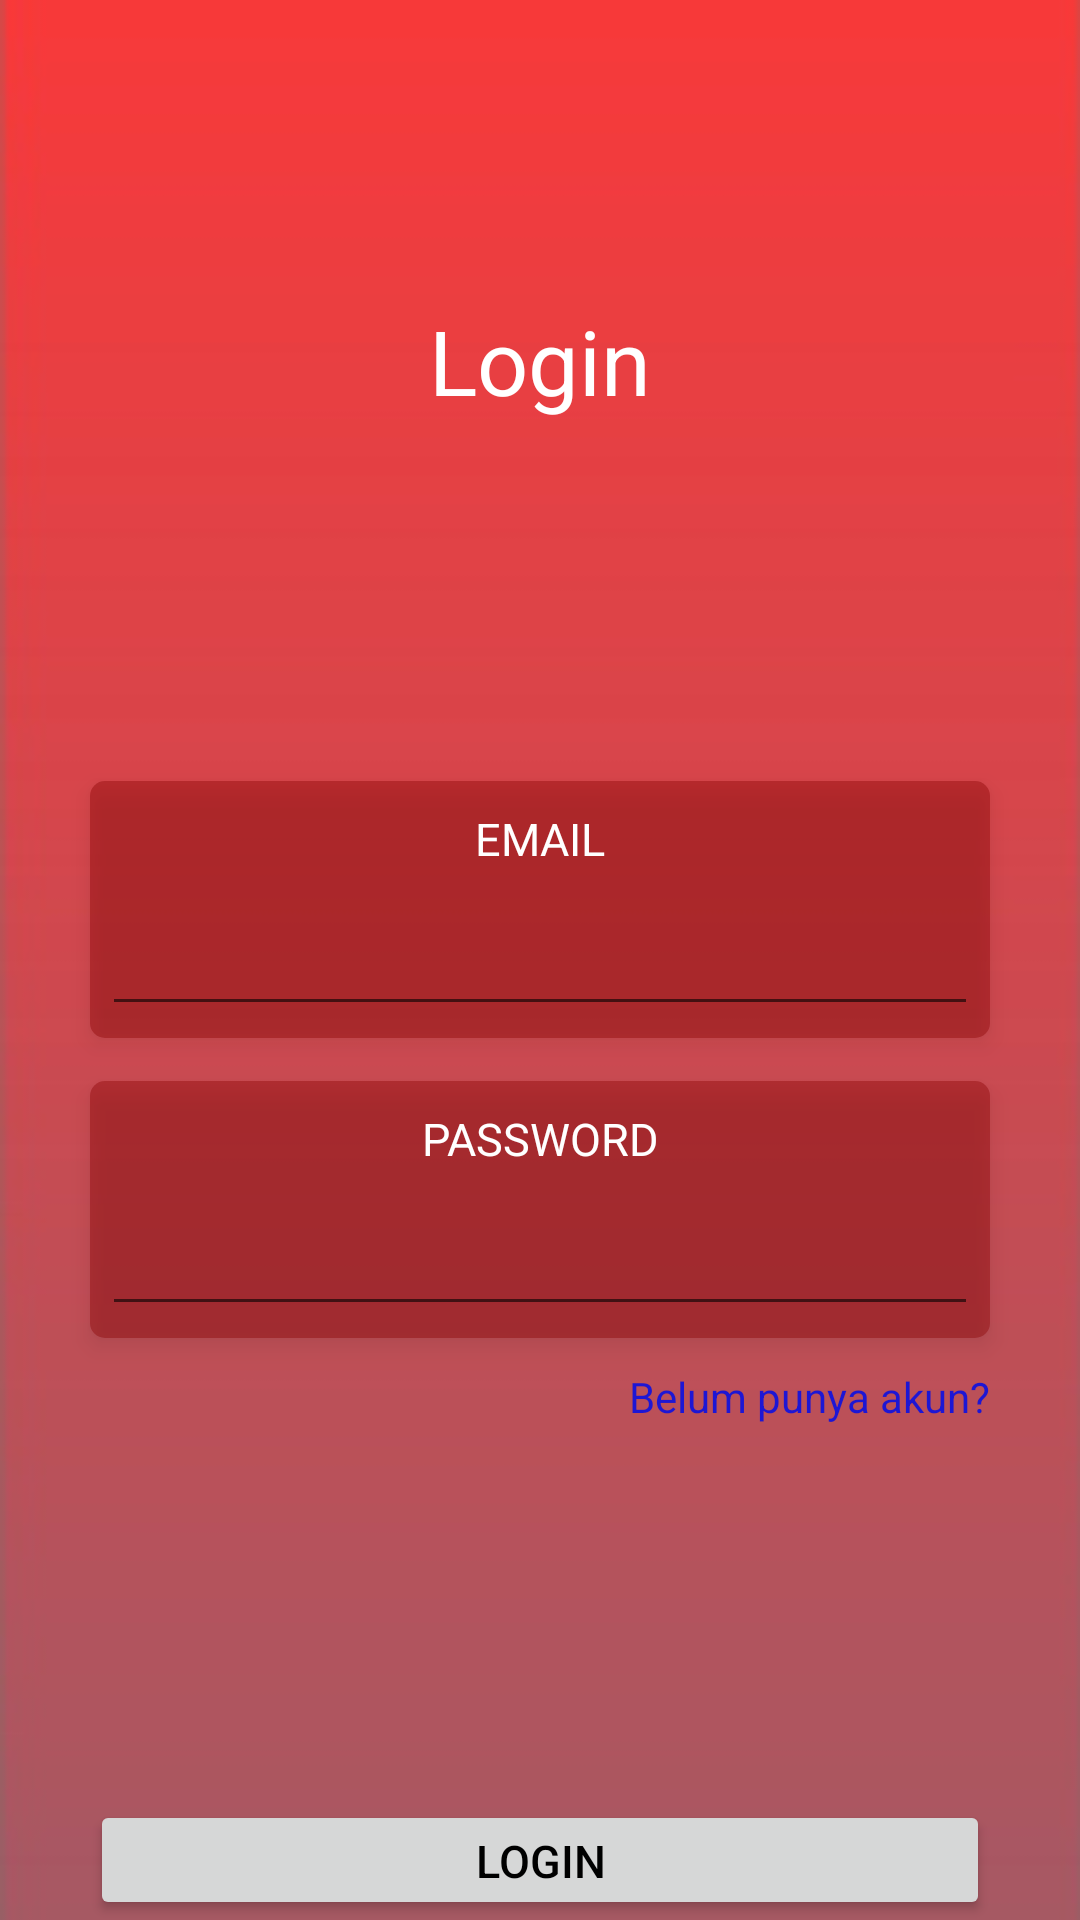

Here is an Android app screen rendered from its layout file. Give the layout XML and the strings, colors and styles it references.
<!-- AndroidManifest.xml: application theme AppTheme -->
<!-- res/layout/activity_login.xml -->
<?xml version="1.0" encoding="utf-8"?>
<RelativeLayout xmlns:android="http://schemas.android.com/apk/res/android"
    xmlns:app="http://schemas.android.com/apk/res-auto"
    xmlns:tools="http://schemas.android.com/tools"
    android:layout_width="match_parent"
    android:layout_height="match_parent"
    android:orientation="vertical"
    android:background="@drawable/bg1"
    tools:context=".Register">

  <TextView
      android:id="@+id/login_title"
      android:layout_width="fill_parent"
      android:layout_height="wrap_content"
      android:layout_alignParentStart="true"
      android:layout_alignParentLeft="true"
      android:layout_alignParentTop="true"
      android:layout_marginTop="100dp"
      android:gravity="center"
      android:text="Login"
      android:textColor="#fff"
      android:textSize="30sp" />

  <LinearLayout
      android:layout_width="match_parent"
      android:layout_height="wrap_content"
      android:layout_below="@id/login_title"
      android:layout_centerVertical="true"
      android:layout_marginLeft="30dp"
      android:layout_marginTop="120dp"
      android:layout_marginRight="30dp"
      android:background="@drawable/bg_shape"
      android:elevation="4dp"
      android:orientation="vertical"
      >

    <TextView
        android:layout_width="fill_parent"
        android:layout_height="wrap_content"
        android:layout_marginTop="5dp"
        android:gravity="center"
        android:text="EMAIL"
        android:textColor="#fff"
        android:textSize="15dp" />

    <android.support.design.widget.TextInputLayout
        android:layout_width="fill_parent"
        android:layout_height="wrap_content">

      <EditText
          android:layout_width="fill_parent"
          android:layout_height="wrap_content"
          android:textColor="#fff"
          android:id="@+id/email"
          android:textAlignment="center"
          android:inputType="text" />
    </android.support.design.widget.TextInputLayout>
  </LinearLayout>

  <LinearLayout
      android:layout_width="match_parent"
      android:layout_height="wrap_content"
      android:layout_below="@id/login_title"
      android:layout_centerVertical="true"
      android:layout_marginLeft="30dp"
      android:layout_marginTop="220dp"
      android:id="@+id/paalay"
      android:layout_marginRight="30dp"
      android:background="@drawable/bg_shape"
      android:elevation="4dp"
      android:orientation="vertical">

    <TextView
        android:layout_width="fill_parent"
        android:layout_height="wrap_content"
        android:layout_marginTop="5dp"
        android:gravity="center"
        android:text="PASSWORD"
        android:textColor="#fff"
        android:textSize="15dp" />

    <android.support.design.widget.TextInputLayout
        android:layout_width="fill_parent"
        android:layout_height="wrap_content"  >

      <EditText
          android:id="@+id/pass"
          android:layout_width="fill_parent"
          android:layout_height="wrap_content"
          android:textAlignment="center"
          android:textColor="#fff"
          android:inputType="textPassword" />
    </android.support.design.widget.TextInputLayout>
  </LinearLayout>
<TextView
    android:id="@+id/gotoreg"
    android:layout_width="wrap_content"
    android:layout_height="wrap_content"
    android:text="Belum punya akun?"
    android:layout_below="@id/paalay"
    android:layout_alignParentRight="true"
    android:layout_marginTop="10dp"
    android:layout_marginRight="30dp"
    android:textAllCaps="false"
    android:textColor="#1d16d4"/>
  <Button
      android:id="@+id/login"
      android:layout_width="fill_parent"
      android:layout_height="wrap_content"
      android:layout_marginTop="600dp"
      android:layout_marginRight="30dp"
      android:layout_marginLeft="30dp"
      android:gravity="center"
      android:onClick="login_Click"
      android:text="LOGIN"
      android:textColor="#000"
      android:textSize="15dp"
      tools:ignore="OnClick" />


</RelativeLayout>
<!-- resources referenced by this layout -->
<resources>
  <!-- drawable bg1: jpg bitmap (drawable, 10005 bytes) -->
  <!-- drawable bg_shape (drawable) -->
  <shape xmlns:android="http://schemas.android.com/apk/res/android"
      android:shape="rectangle">
      <corners android:radius="5dp" />
      <solid android:color="#668b0000" />
      <stroke
          android:width="0dp"
          android:color="#000" />
      <padding
          android:bottom="4dp"
          android:left="4dp"
          android:right="4dp"
          android:top="4dp" />
  </shape>
  <style name="AppTheme" parent="Theme.AppCompat.Light">
          <item name="windowNoTitle">true</item>
          <item name="windowActionBar">false</item>
          <item name="android:windowFullscreen">true</item>
          <item name="android:windowContentOverlay">@null</item>
          
          <item name="colorPrimary">@color/colorPrimary</item>
          <item name="colorPrimaryDark">@color/colorPrimaryDark</item>
          <item name="colorAccent">@color/colorAccent</item>
      </style>
  <!-- not gathered from this repository: default colours our renderer supplied (Android Studio template values) -->
  <color name="colorPrimary">#FF6200EE</color>
  <color name="colorPrimaryDark">#FF3700B3</color>
  <color name="colorAccent">#FF03DAC5</color>
</resources>
